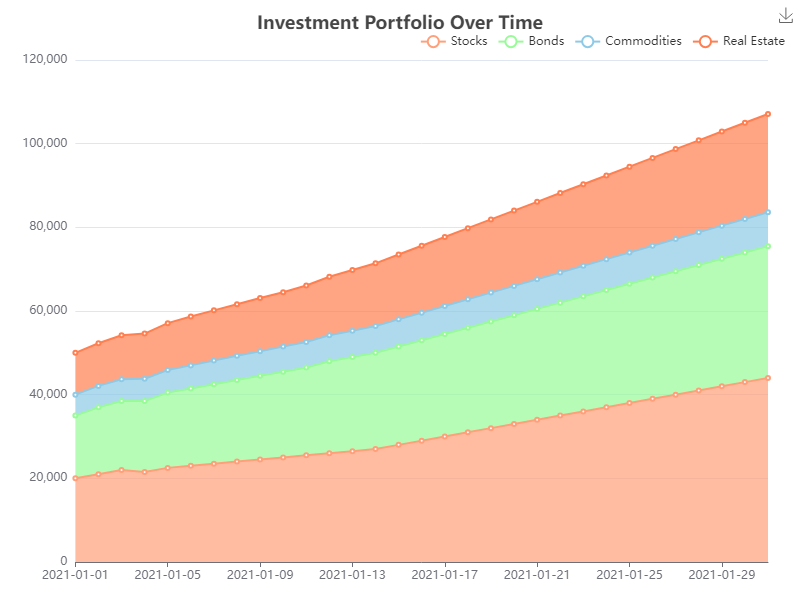

The table this chart was drawn from, first rows:
Date, Stocks, Bonds, Commodities, Real Estate
2021-01-01, 20000, 15000, 5000, 10000
2021-01-02, 21000, 16000, 5100, 10200
2021-01-03, 22000, 16500, 5200, 10500
2021-01-04, 21500, 17000, 5300, 10800
2021-01-05, 22500, 18000, 5400, 11200
2021-01-06, 23000, 18500, 5500, 11700
2021-01-07, 23500, 19000, 5650, 12000
2021-01-08, 24000, 19500, 5800, 12300
2021-01-09, 24500, 20000, 5900, 12700
2021-01-10, 25000, 20500, 6000, 13000
2021-01-11, 25500, 21000, 6100, 13500
2021-01-12, 26000, 22000, 6200, 14000
2021-01-13, 26500, 22500, 6300, 14500
2021-01-14, 27000, 23000, 6400, 15000
2021-01-15, 28000, 23500, 6500, 15500
2021-01-16, 29000, 24000, 6600, 16000
2021-01-17, 30000, 24500, 6700, 16500
2021-01-18, 31000, 25000, 6800, 17000
2021-01-19, 32000, 25500, 6900, 17500
2021-01-20, 33000, 26000, 7000, 18000
2021-01-21, 34000, 26500, 7100, 18500
2021-01-22, 35000, 27000, 7200, 19000
2021-01-23, 36000, 27500, 7300, 19500
2021-01-24, 37000, 28000, 7400, 20000
2021-01-25, 38000, 28500, 7500, 20500
2021-01-26, 39000, 29000, 7600, 21000
2021-01-27, 40000, 29500, 7700, 21500
2021-01-28, 41000, 30000, 7800, 22000
2021-01-29, 42000, 30500, 7900, 22500
2021-01-30, 43000, 31000, 8000, 23000
2021-01-31, 44000, 31500, 8100, 23500
